Run: headless pygame with SDL's dummy video driver; simulated clock (each Clock.tick advances the game by its frame time, no real sleeping); random seed 0; keys injected as events and as key.get_pressed() state; no mouse input.
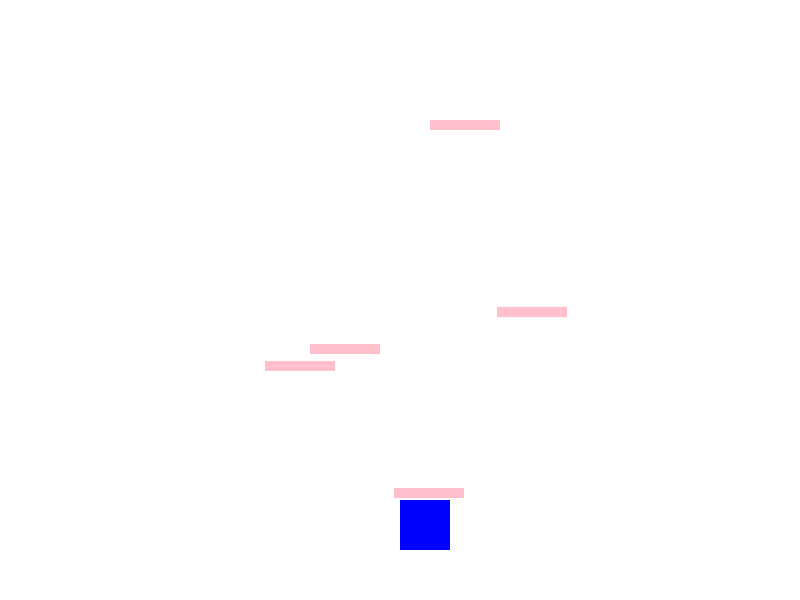
Frame 1 of 4 · flips 1–60 · no input
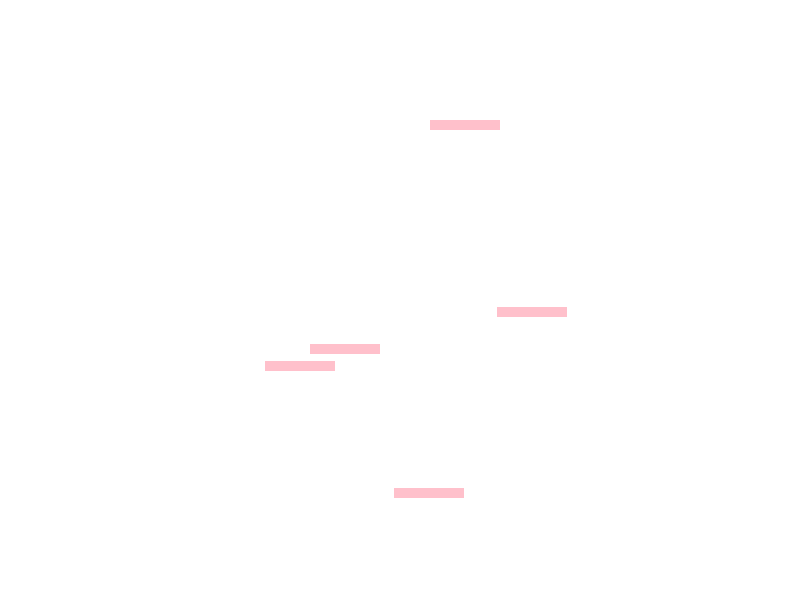
Frame 2 of 4 · flips 61–180 · tapped SPACE, RETURN · held RIGHT (→), D
Frame 3 of 4 · flips 181–300 · held DOWN (↓), S · screen unchanged from frame 2, image omitted
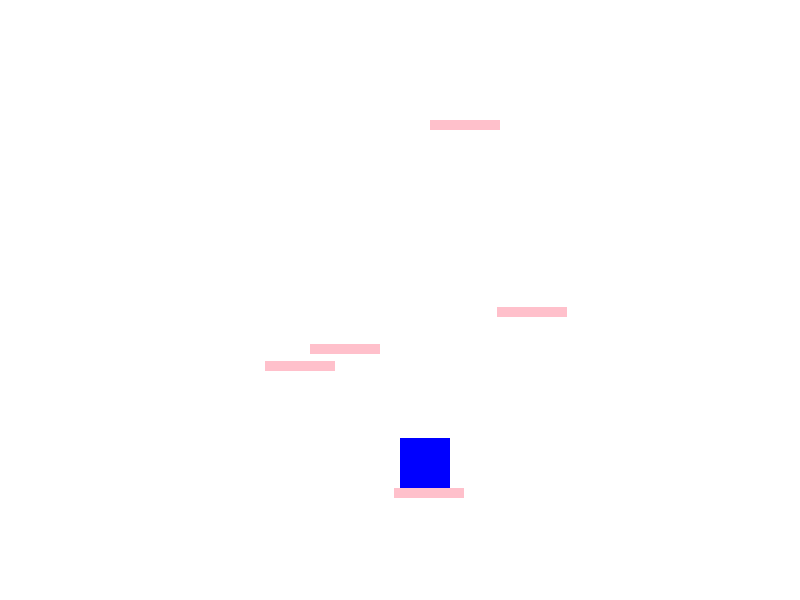
Frame 4 of 4 · flips 301–420 · held LEFT (←), A, UP (↑), W

The pygame program that drew these frames:

import pygame
import random
import sys

# 초기화
pygame.init()

# 화면 설정
screen_width = 800
screen_height = 600
screen = pygame.display.set_mode((screen_width, screen_height))
clock = pygame.time.Clock()

# 색상
WHITE = (255, 255, 255)
BLUE = (0, 0, 255)
PINK = (255, 192, 203)

# 플레이어 설정
player = pygame.Rect(400, 500, 50, 50)
gravity = 1.5  # 중력 값 설정    
jump_velocity = 0  # 수직 속도
is_jumping = False
is_holding = False
jump_start_time = None  # 스페이스바 누른 시간 기록

# 점프 관련 변수
min_jump_power = 10  # 최소 점프 힘
max_jump_power = 30  # 최대 점프 힘
jump_power = min_jump_power  # 기본 점프 힘

# 이동 속도
move_speed = 5  # 좌우 이동 속도

# 발판
paddle_width = 70
paddle_height = 10
paddle_list = []

def generate_paddles():
    paddle_list.clear()
    for _ in range(5):  # 발판을 5개 생성
        while True:
            p_random_x = random.randint(0, screen_width - paddle_width)
            p_random_y = random.randint(100, screen_height - paddle_height - 50)
            paddle_rect = pygame.Rect(p_random_x, p_random_y, paddle_width, paddle_height)
            if paddle_rect.collidelist(paddle_list) == -1:
                paddle_list.append(paddle_rect)
                break  # 발판이 겹치지 않으면 리스트에 추가하고 루프 탈출

# 발판 생성
generate_paddles()

while True:
    screen.fill(WHITE)
    
    for event in pygame.event.get():
        if event.type == pygame.QUIT:
            pygame.quit()
            sys.exit()

        if event.type == pygame.KEYDOWN:
            if event.key == pygame.K_SPACE and not is_jumping:
                is_holding = True
                jump_start_time = pygame.time.get_ticks()  # 점프 시작 시간 기록

        if event.type == pygame.KEYUP:
            if event.key == pygame.K_SPACE and is_holding:
                hold_time = (pygame.time.get_ticks() - jump_start_time) / 1000.0  # 누른 시간 계산
                hold_time = min(hold_time, 1.0)  # 최대 1초까지만 계산
                jump_power = min_jump_power + (max_jump_power - min_jump_power) * hold_time
                jump_velocity = -jump_power  # 점프 힘 설정
                is_jumping = True
                is_holding = False  # 점프 후 홀드 상태 해제

    # 키보드 입력 처리
    keys = pygame.key.get_pressed()
    if keys[pygame.K_LEFT]:
        player.x -= move_speed
    if keys[pygame.K_RIGHT]: 
        player.x += move_speed

    # 중력 적용 및 플레이어 이동
    if is_jumping:
        jump_velocity += gravity
        player.y += jump_velocity

    # 바닥 충돌 처리
    if player.y > 500:
        player.y = 500
        jump_velocity = 0
        is_jumping = False  # 바닥에 닿으면 점프 상태 해제

    # 발판 충돌 처리
    for paddle_rect in paddle_list:
        if player.colliderect(paddle_rect) and jump_velocity > 0:
            player.y = paddle_rect.top - player.height  # 발판 위로 플레이어 위치 조정
            jump_velocity = 0  # 점프 속도를 0으로 설정하여 멈춤
            is_jumping = False  # 발판에 닿으면 점프 상태 해제

    # 플레이어 그리기
    pygame.draw.rect(screen, BLUE, player)
    for paddle in paddle_list:
        pygame.draw.rect(screen, PINK, paddle)
    
    # 화면 업데이트
    pygame.display.flip()
    clock.tick(60)
 
